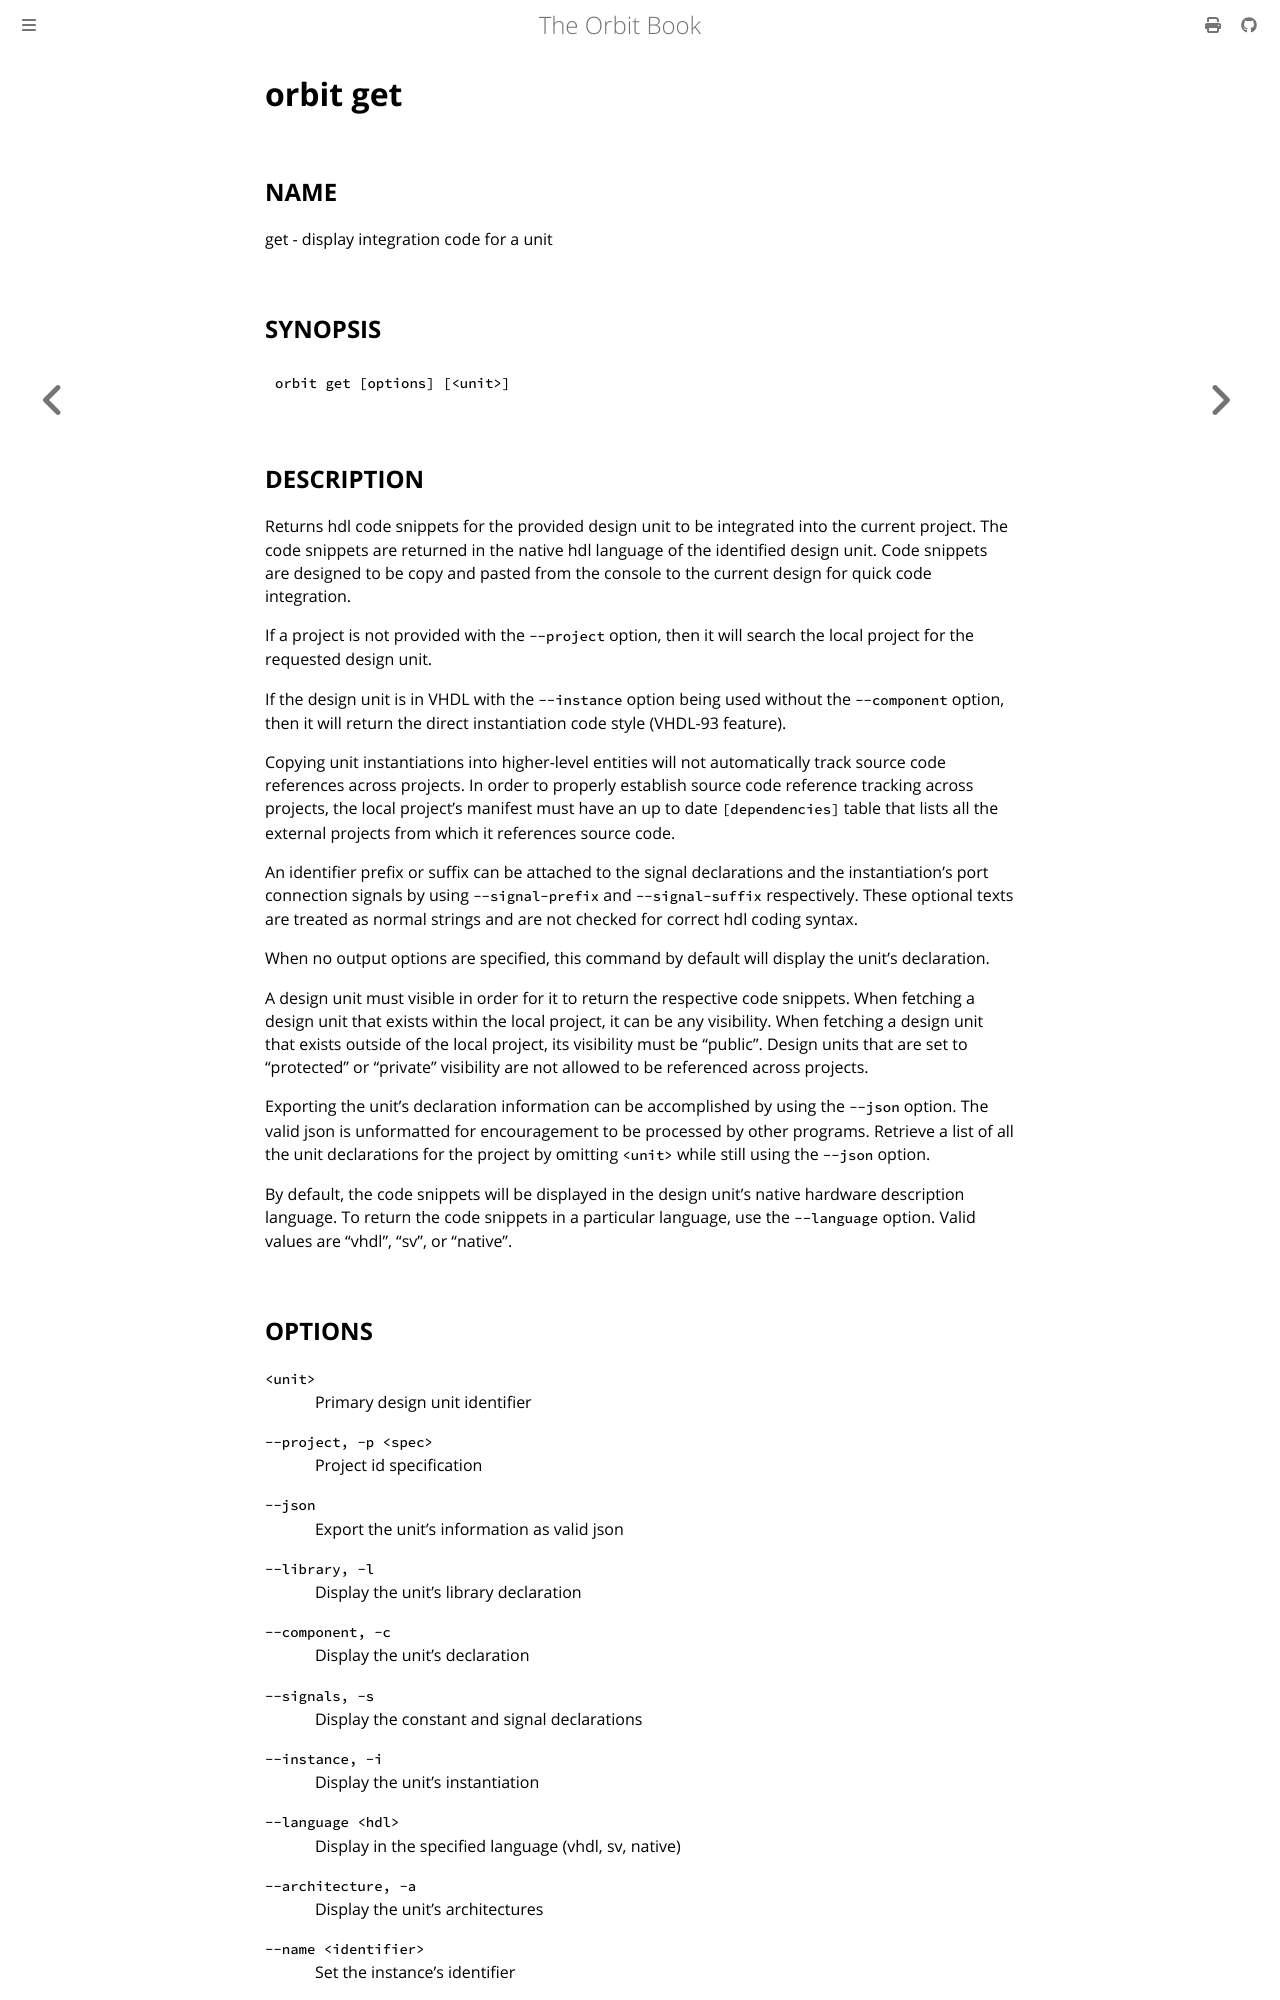

repository: chaseruskin/orbit · page: commands/get.html · generator: mdbook

# __orbit get__

## __NAME__

get - display integration code for a unit

## __SYNOPSIS__

```
orbit get [options] [<unit>]
```

## __DESCRIPTION__

Returns hdl code snippets for the provided design unit to be integrated into 
the current project. The code snippets are returned in the native hdl
language of the identified design unit. Code snippets are designed to be
copy and pasted from the console to the current design for quick code 
integration.

If a project is not provided with the `--project` option, then it will search 
the local project for the requested design unit.

If the design unit is in VHDL with the `--instance` option being used without
the `--component` option, then it will return the direct instantiation code
style (VHDL-93 feature).

Copying unit instantiations into higher-level entities will not 
automatically track source code references across projects. In order to 
properly establish source code reference tracking across projects, the local 
project's manifest must have an up to date `[dependencies]` table that lists 
all the external projects from which it references source code.

An identifier prefix or suffix can be attached to the signal declarations and
the instantiation's port connection signals by using `--signal-prefix` and 
`--signal-suffix` respectively. These optional texts are treated as normal
strings and are not checked for correct hdl coding syntax.

When no output options are specified, this command by default will display
the unit's declaration.

A design unit must visible in order for it to return the respective code
snippets. When fetching a design unit that exists within the local project, it
can be any visibility. When fetching a design unit that exists outside of the
local project, its visibility must be "public". Design units that are set to 
"protected" or "private" visibility are not allowed to be referenced across
projects.

Exporting the unit's declaration information can be accomplished by using the
`--json` option. The valid json is unformatted for encouragement to be 
processed by other programs. Retrieve a list of all the unit declarations
for the project by omitting `<unit>` while still using the `--json` option.

By default, the code snippets will be displayed in the design unit's native
hardware description language. To return the code snippets in a particular
language, use the `--language` option. Valid values are "vhdl", "sv", or 
"native".
